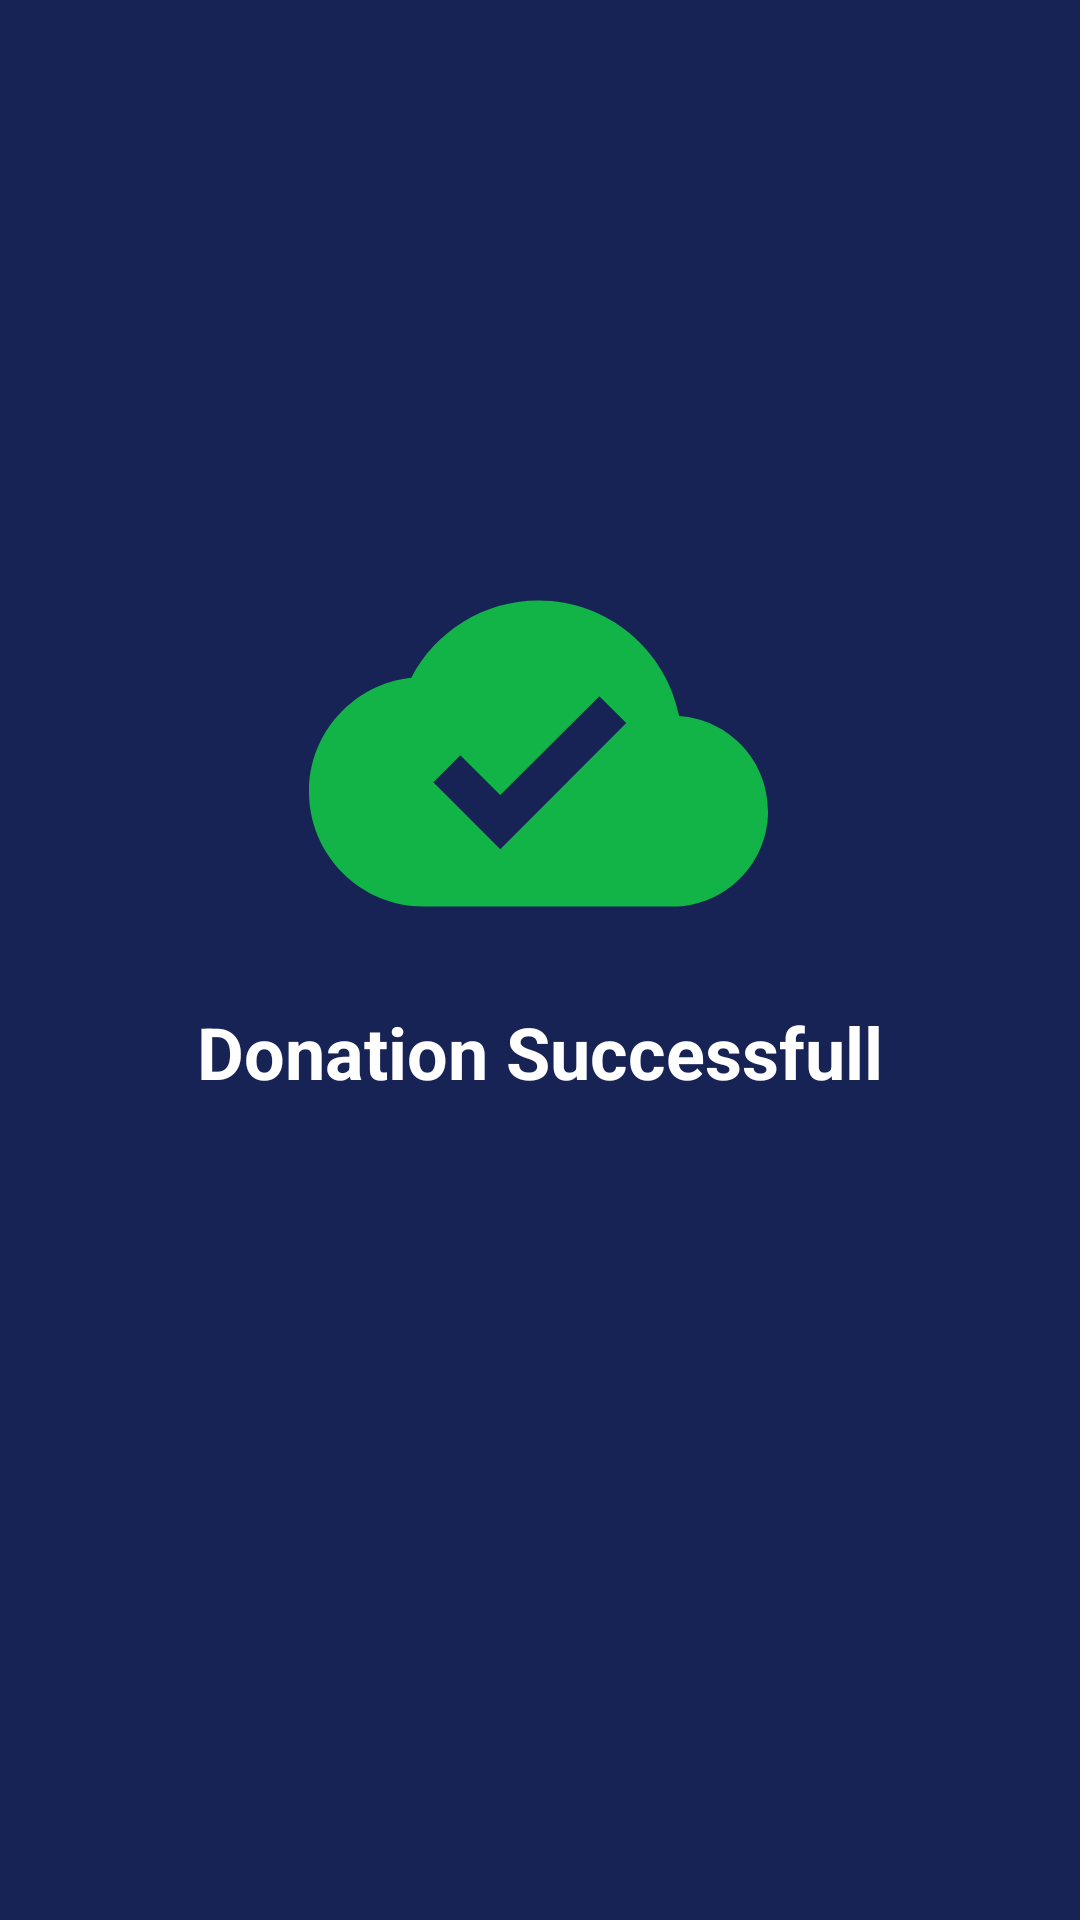

Reconstruct the res/layout file that produces this screen, plus the resources it refers to.
<!-- AndroidManifest.xml: application theme Theme.Drops -->
<!-- res/layout/activity_donation_success.xml -->
<?xml version="1.0" encoding="utf-8"?>
<androidx.constraintlayout.widget.ConstraintLayout xmlns:android="http://schemas.android.com/apk/res/android"
    xmlns:app="http://schemas.android.com/apk/res-auto"
    xmlns:tools="http://schemas.android.com/tools"
    android:layout_width="match_parent"
    android:layout_height="match_parent"
    android:background="@color/nd2_prim"
    tools:context=".DonationSuccess">

    <ImageView
        android:id="@+id/imageView18"
        android:layout_width="164dp"
        android:layout_height="153dp"
        app:layout_constraintBottom_toBottomOf="parent"
        app:layout_constraintEnd_toEndOf="parent"
        app:layout_constraintHorizontal_bias="0.497"
        app:layout_constraintStart_toStartOf="parent"
        app:layout_constraintTop_toTopOf="parent"
        app:layout_constraintVertical_bias="0.359"
        app:srcCompat="@drawable/ic_baseline_cloud_done_24" />

    <TextView
        android:id="@+id/textView16"
        android:layout_width="wrap_content"
        android:layout_height="wrap_content"
        android:text="Donation Successfull"
        android:textColor="#FFFFFF"
        android:textSize="24sp"
        android:textStyle="bold"
        app:layout_constraintBottom_toBottomOf="parent"
        app:layout_constraintEnd_toEndOf="parent"
        app:layout_constraintStart_toStartOf="parent"
        app:layout_constraintTop_toBottomOf="@+id/imageView18"
        app:layout_constraintVertical_bias="0.024" />
</androidx.constraintlayout.widget.ConstraintLayout>
<!-- resources referenced by this layout -->
<resources>
  <color name="nd2_prim">#172255</color>
  <!-- drawable ic_baseline_cloud_done_24 (drawable) -->
  <vector android:height="24dp" android:tint="#12B347"
      android:viewportHeight="24" android:viewportWidth="24"
      android:width="24dp" xmlns:android="http://schemas.android.com/apk/res/android">
      <path android:fillColor="@android:color/white" android:pathData="M19.35,10.04C18.67,6.59 15.64,4 12,4 9.11,4 6.6,5.64 5.35,8.04 2.34,8.36 0,10.91 0,14c0,3.31 2.69,6 6,6h13c2.76,0 5,-2.24 5,-5 0,-2.64 -2.05,-4.78 -4.65,-4.96zM10,17l-3.5,-3.5 1.41,-1.41L10,14.17 15.18,9l1.41,1.41L10,17z"/>
  </vector>
  <style name="Theme.Drops" parent="Theme.MaterialComponents.DayNight.NoActionBar">
          
          <item name="colorPrimary">@color/nd2_prim</item>
          <item name="colorPrimaryVariant">@color/prim</item>
          <item name="colorOnPrimary">@color/white</item>
          
          <item name="colorSecondary">@color/teal_200</item>
          <item name="colorSecondaryVariant">@color/teal_700</item>
          <item name="colorOnSecondary">@color/black</item>
          
          <item name="android:statusBarColor" tools:targetApi="l">?attr/colorPrimaryVariant</item>
          
      </style>
  <color name="prim">#E26864</color>
  <color name="white">#FFFFFFFF</color>
  <color name="teal_200">#FF03DAC5</color>
  <color name="teal_700">#FF018786</color>
  <color name="black">#FF000000</color>
</resources>
